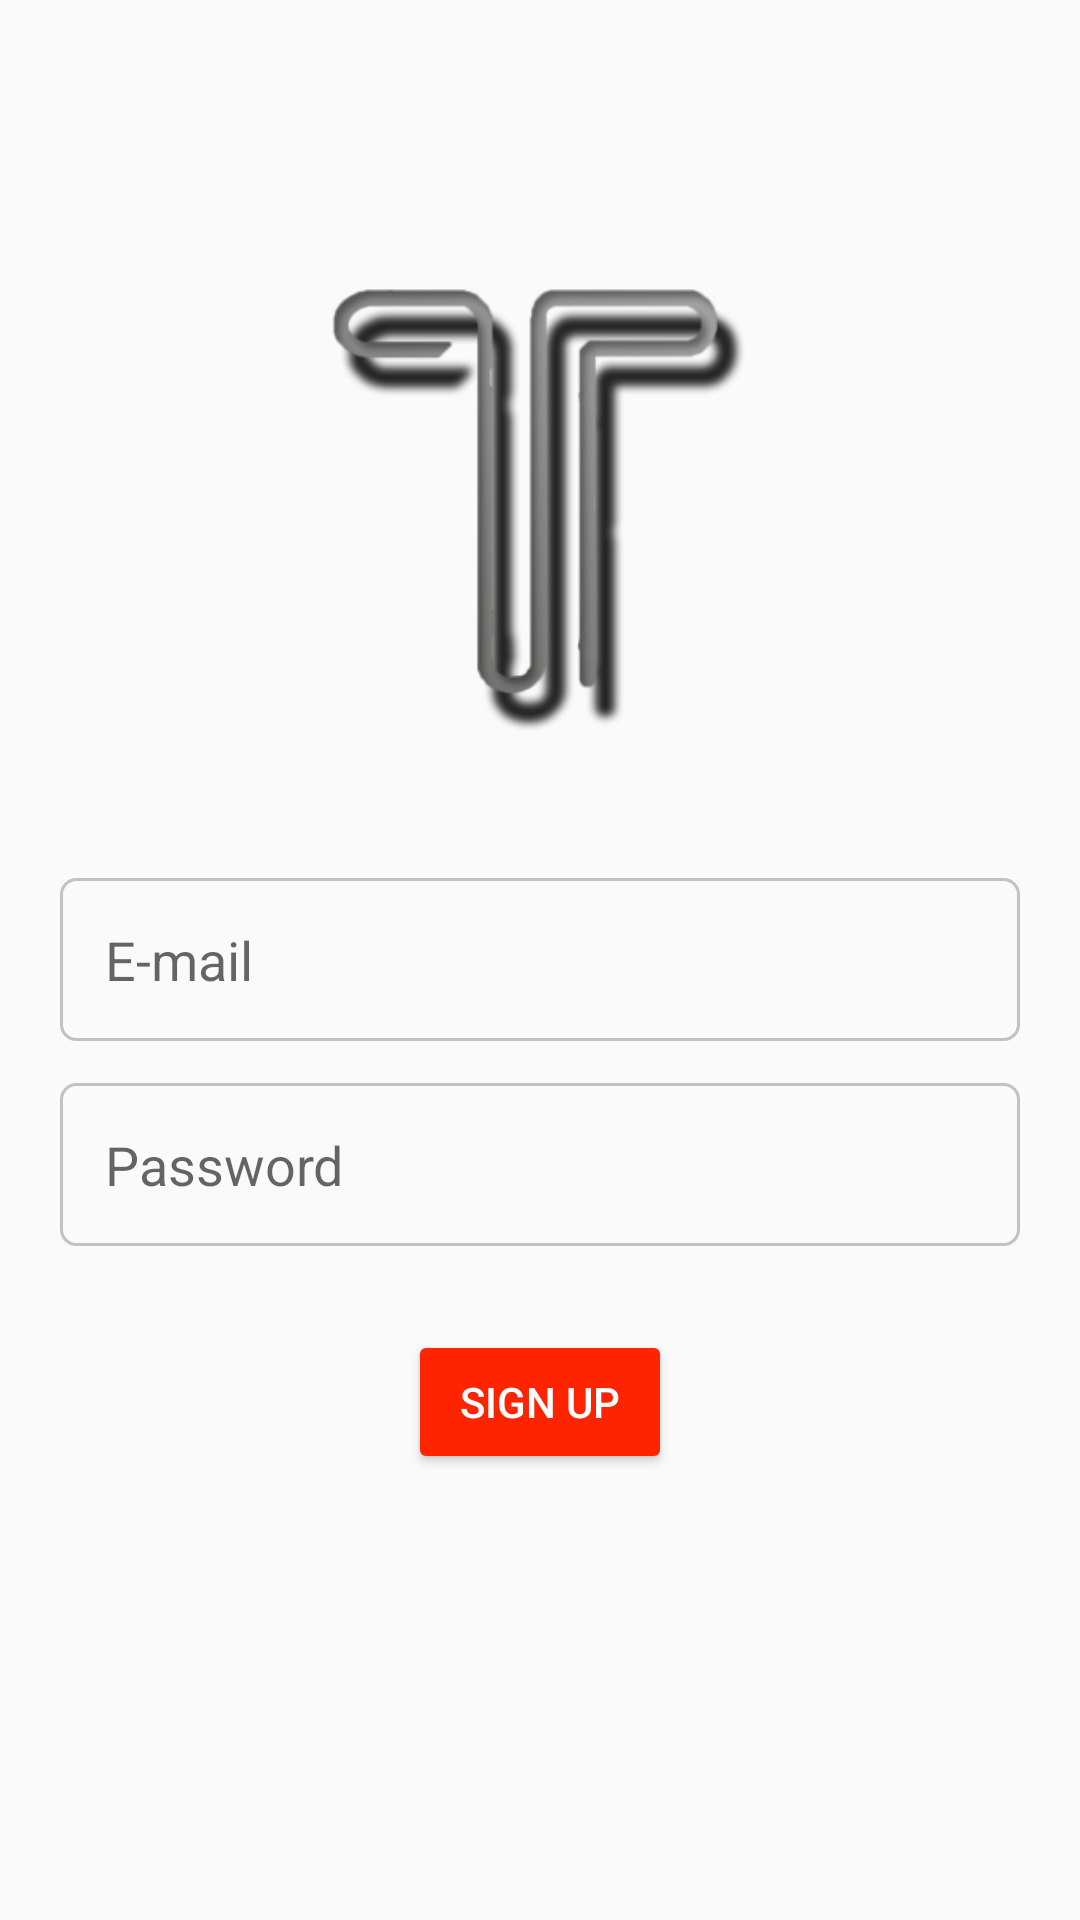

Produce the Android XML layout that renders to this screen, including the resource entries it uses.
<!-- AndroidManifest.xml: application theme AppTheme -->
<!-- res/layout/activity_register.xml -->
<?xml version="1.0" encoding="utf-8"?>
<RelativeLayout xmlns:android="http://schemas.android.com/apk/res/android"
    xmlns:tools="http://schemas.android.com/tools"
    android:layout_width="match_parent"
    android:layout_height="match_parent"
    android:background="@drawable/animation_list">

    <ImageView
        android:layout_width="200dp"
        android:layout_height="160dp"
        android:src="@drawable/ic_turnout"
        android:layout_above="@+id/emailField"
        android:layout_centerHorizontal="true"
        android:layout_marginBottom="46dp" />

    <EditText
        android:id="@+id/emailField"
        android:layout_width="match_parent"
        android:layout_height="wrap_content"
        android:layout_centerHorizontal="true"
        android:layout_centerVertical="true"
        android:layout_marginLeft="20dp"
        android:layout_marginRight="20dp"
        android:background="@drawable/input_outline"
        android:ems="10"
        android:hint="E-mail"
        android:inputType="textEmailAddress"
        android:padding="15dp" />

    <Button
        android:id="@+id/registeredButton"
        style="@style/Widget.AppCompat.Button.Colored"
        android:layout_width="wrap_content"
        android:layout_height="wrap_content"
        android:layout_below="@+id/passwordField"
        android:layout_centerHorizontal="true"
        android:layout_marginTop="28dp"
        android:text="Sign Up" />

    <EditText
        android:id="@+id/passwordField"
        android:layout_width="wrap_content"
        android:layout_height="wrap_content"
        android:layout_alignEnd="@+id/emailField"
        android:layout_alignStart="@+id/emailField"
        android:layout_below="@+id/emailField"
        android:layout_marginTop="14dp"
        android:background="@drawable/input_outline"
        android:ems="10"
        android:hint="Password"
        android:inputType="textPassword"
        android:padding="15dp" />
</RelativeLayout>
<!-- resources referenced by this layout -->
<resources>
  <!-- drawable ic_turnout: png bitmap (drawable, 18581 bytes) -->
  <!-- drawable input_outline (drawable) -->
  <?xml version="1.0" encoding="utf-8"?>
  <shape xmlns:android="http://schemas.android.com/apk/res/android">
  
      <stroke android:color="@color/grayColor"
          android:width="1dp"/>
      <corners android:radius="5dp"/>
  
  </shape>
  <style name="AppTheme" parent="Theme.AppCompat.Light.NoActionBar">
          
          <item name="colorPrimary">@color/colorPrimary</item>
          <item name="colorPrimaryDark">@color/colorPrimaryDark</item>
          <item name="colorAccent">@color/colorAccent</item>
  
      </style>
  <color name="grayColor">#c2c2c2</color>
  <color name="colorPrimary">#00BCD4</color>
  <color name="colorPrimaryDark">#0097A7</color>
  <color name="colorAccent">#FF2400</color>
</resources>
